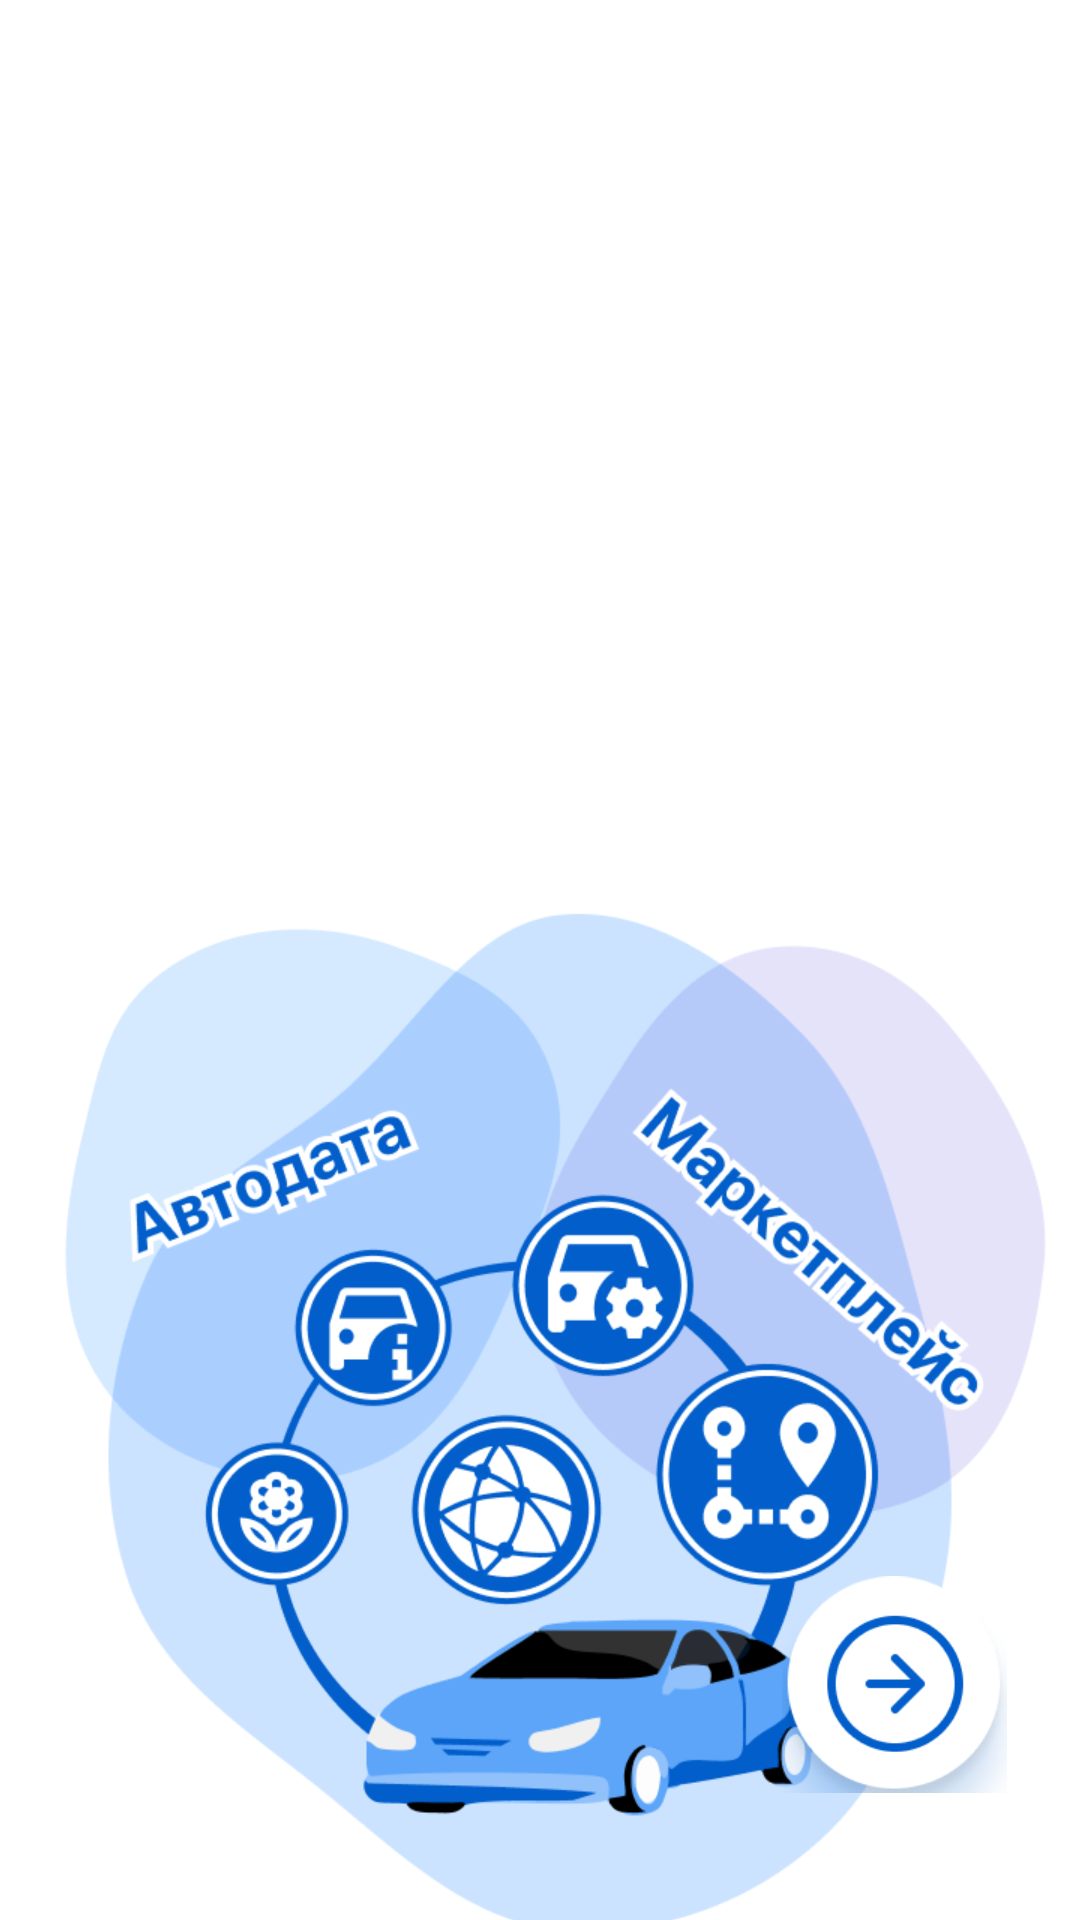

Android layout source for this screen:
<!-- AndroidManifest.xml: application theme Theme.AutoData -->
<!-- res/layout/activity_step_two.xml -->
<?xml version="1.0" encoding="utf-8"?>
<androidx.constraintlayout.widget.ConstraintLayout xmlns:android="http://schemas.android.com/apk/res/android"
    xmlns:app="http://schemas.android.com/apk/res-auto"
    xmlns:tools="http://schemas.android.com/tools"
    android:layout_width="match_parent"
    android:layout_height="match_parent"
    android:background="@color/white"
    tools:context=".StepTwoActivity">

    <ImageView
        android:id="@+id/imageViewStepTwo"
        android:layout_width="359dp"
        android:layout_height="354dp"
        android:layout_marginTop="350dp"
        android:layout_marginBottom="57dp"
        android:contentDescription="@string/step_two_logo"
        app:layout_constraintBottom_toBottomOf="parent"
        app:layout_constraintEnd_toEndOf="parent"
        app:layout_constraintStart_toStartOf="parent"
        app:layout_constraintTop_toTopOf="parent"
        app:srcCompat="@drawable/step_two_img" />

    <ImageView
        android:id="@+id/imageViewNextStepTwo"
        android:layout_width="75dp"
        android:layout_height="75dp"
        android:layout_marginEnd="24dp"
        android:layout_marginBottom="41dp"
        android:contentDescription="@string/next_imageview"
        android:onClick="onClickNext"
        app:layout_constraintBottom_toBottomOf="parent"
        app:layout_constraintEnd_toEndOf="@+id/imageViewStepTwo"
        app:srcCompat="@drawable/btn_next_img" />
</androidx.constraintlayout.widget.ConstraintLayout>
<!-- resources referenced by this layout -->
<resources>
  <color name="white">#FFFFFFFF</color>
  <!-- drawable btn_next_img: png bitmap (drawable, 13346 bytes) -->
  <!-- drawable step_two_img: png bitmap (drawable, 59403 bytes) -->
  <string name="next_imageview">Кнопка далее</string>
  <string name="step_two_logo">Шаг 2 логотип</string>
  <style name="Theme.AutoData" parent="Theme.MaterialComponents.DayNight.DarkActionBar">
          
          <item name="colorPrimary">@color/purple_500</item>
          <item name="colorPrimaryVariant">@color/purple_700</item>
          <item name="colorOnPrimary">@color/white</item>
          
          <item name="colorSecondary">@color/teal_200</item>
          <item name="colorSecondaryVariant">@color/teal_700</item>
          <item name="colorOnSecondary">@color/black</item>
          
          <item name="android:statusBarColor" tools:targetApi="l">?attr/colorPrimaryVariant</item>
          
      </style>
  <color name="purple_500">#FF6200EE</color>
  <color name="purple_700">#FF3700B3</color>
  <color name="teal_200">#FF03DAC5</color>
  <color name="teal_700">#FF018786</color>
  <color name="black">#FF000000</color>
</resources>
